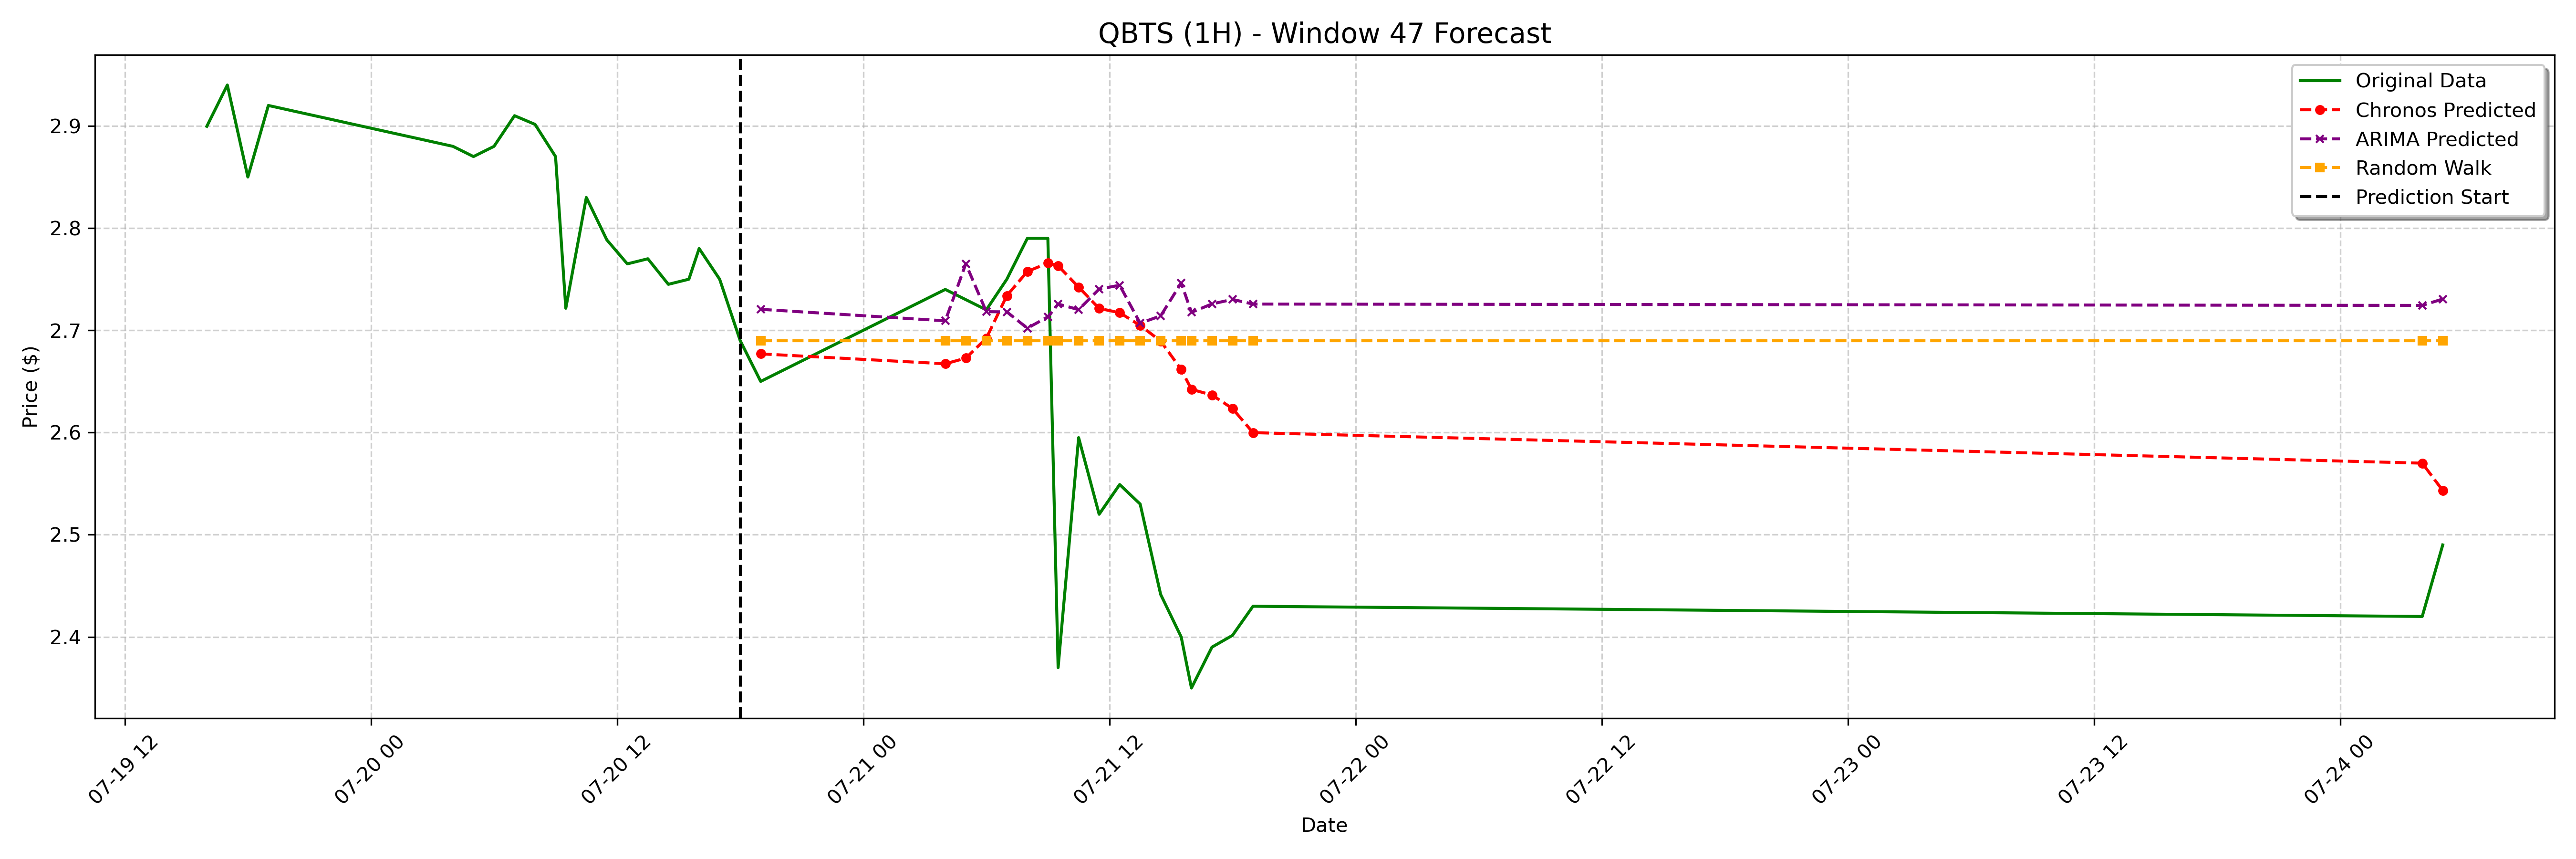

Source data for this figure (header and first rows):
date, actual, chronos_forecast, arima_forecast, random_walk_forecast
2023-07-20 19:00:00-04:00, 2.65, 2.677, 2.721, 2.69
2023-07-21 04:00:00-04:00, 2.74, 2.667, 2.709, 2.69
2023-07-21 05:00:00-04:00, 2.73, 2.673, 2.765, 2.69
2023-07-21 06:00:00-04:00, 2.72, 2.692, 2.718, 2.69
2023-07-21 07:00:00-04:00, 2.75, 2.734, 2.718, 2.69
2023-07-21 08:00:00-04:00, 2.79, 2.758, 2.702, 2.69
2023-07-21 09:00:00-04:00, 2.79, 2.766, 2.713, 2.69
2023-07-21 09:30:00-04:00, 2.37, 2.763, 2.726, 2.69
2023-07-21 10:30:00-04:00, 2.595, 2.742, 2.72, 2.69
2023-07-21 11:30:00-04:00, 2.52, 2.721, 2.74, 2.69
2023-07-21 12:30:00-04:00, 2.549, 2.717, 2.744, 2.69
2023-07-21 13:30:00-04:00, 2.53, 2.705, 2.707, 2.69
2023-07-21 14:30:00-04:00, 2.442, 2.689, 2.714, 2.69
2023-07-21 15:30:00-04:00, 2.4, 2.662, 2.746, 2.69
2023-07-21 16:00:00-04:00, 2.35, 2.642, 2.718, 2.69
2023-07-21 17:00:00-04:00, 2.39, 2.637, 2.726, 2.69
2023-07-21 18:00:00-04:00, 2.401, 2.623, 2.73, 2.69
2023-07-21 19:00:00-04:00, 2.43, 2.6, 2.726, 2.69
2023-07-24 04:00:00-04:00, 2.42, 2.57, 2.724, 2.69
2023-07-24 05:00:00-04:00, 2.49, 2.543, 2.731, 2.69
